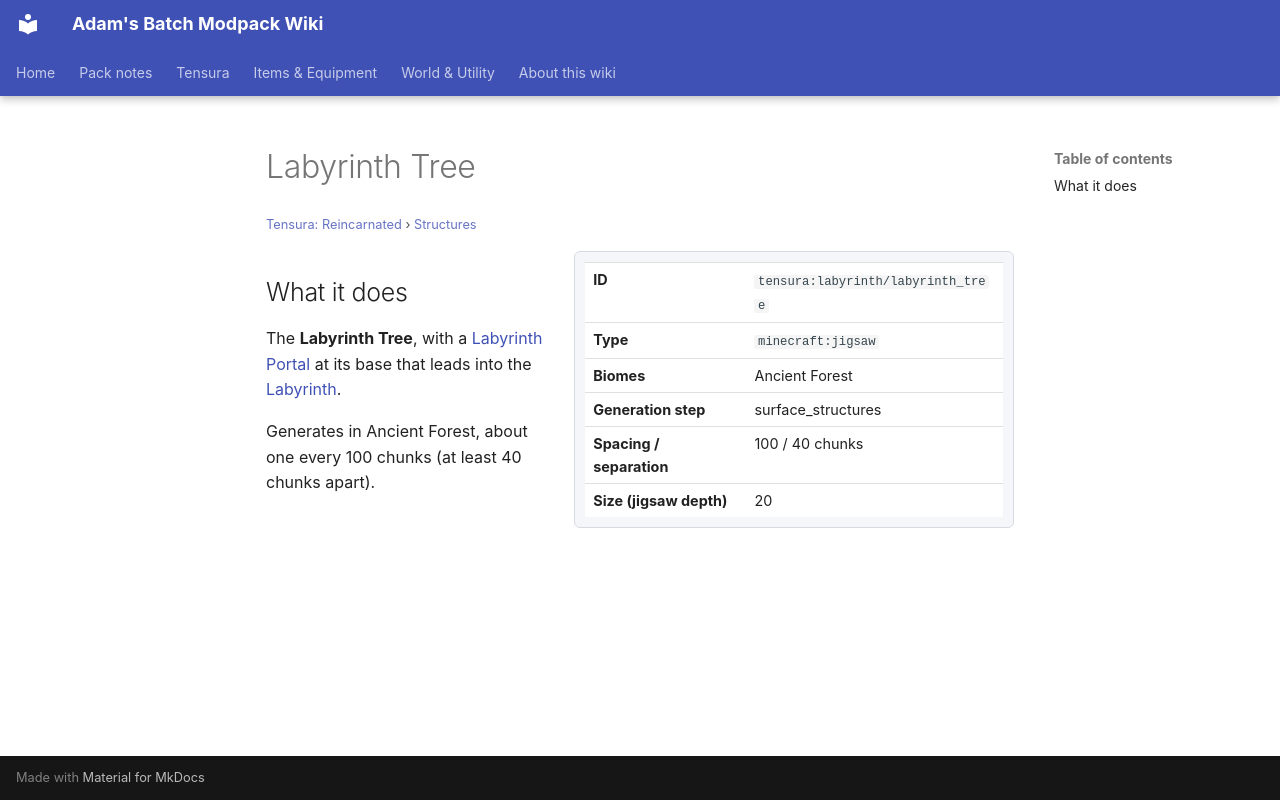

repository: Proteus-Nell/Adams-Batch-MC-Modpack-Wiki · page: tensura-reincarnated/structures/labyrinth-labyrinth-tree/index.html · generator: mkdocs

# Labyrinth Tree

<small>[Tensura: Reincarnated](../index.md) &rsaquo; [Structures](index.md)</small>

<div class="infobox" markdown>

| | |
|---|---|
| **ID** | `tensura:labyrinth/labyrinth_tree` |
| **Type** | `minecraft:jigsaw` |
| **Biomes** | Ancient Forest |
| **Generation step** | surface_structures |
| **Spacing / separation** | 100 / 40 chunks |
| **Size (jigsaw depth)** | 20 |

</div>

## What it does

The **Labyrinth Tree**, with a [Labyrinth Portal](../blocks/labyrinth-portal.md) at its base that leads into the [Labyrinth](../dimensions/labyrinth.md).

Generates in Ancient Forest, about one every 100 chunks (at least 40 chunks apart).
